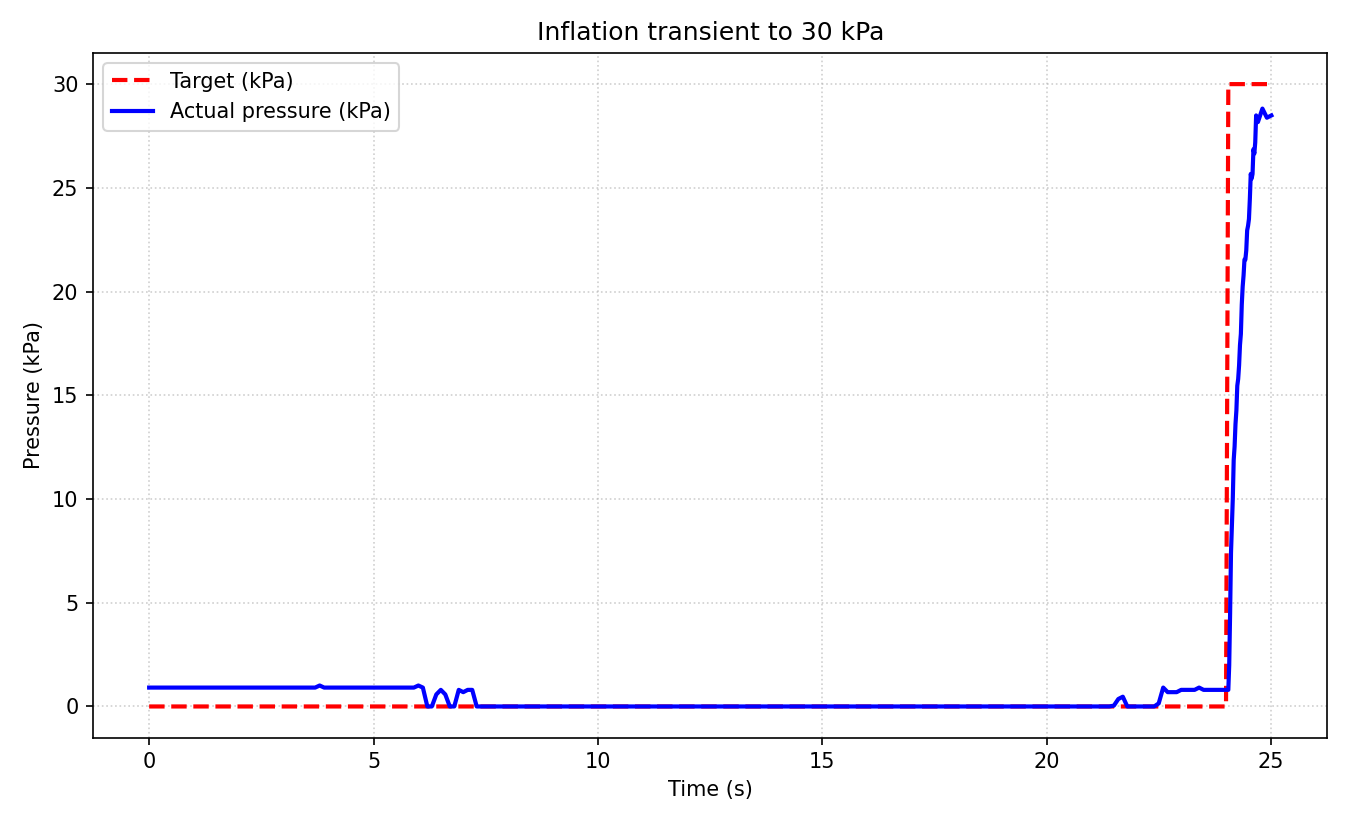

The table this chart was drawn from, first rows:
# inflation to 30.0 kPa; RESULT,INFLATE,…
time_s, target_kPa, actual_kPa
0.000, 0.00, 0.91
0.100, 0.00, 0.91
0.200, 0.00, 0.91
0.300, 0.00, 0.91
0.400, 0.00, 0.91
0.500, 0.00, 0.91
0.600, 0.00, 0.91
0.700, 0.00, 0.91
0.800, 0.00, 0.91
0.900, 0.00, 0.91
1.000, 0.00, 0.91
1.100, 0.00, 0.91
1.200, 0.00, 0.91
1.300, 0.00, 0.91
1.400, 0.00, 0.91
1.500, 0.00, 0.91
1.600, 0.00, 0.91
1.700, 0.00, 0.91
1.800, 0.00, 0.91
1.900, 0.00, 0.91
2.000, 0.00, 0.91
2.100, 0.00, 0.91
2.200, 0.00, 0.91
2.300, 0.00, 0.91
2.400, 0.00, 0.91
2.500, 0.00, 0.91
2.600, 0.00, 0.91
2.700, 0.00, 0.91
2.800, 0.00, 0.91
2.900, 0.00, 0.91
3.000, 0.00, 0.91
3.100, 0.00, 0.91
3.200, 0.00, 0.91
3.300, 0.00, 0.91
3.400, 0.00, 0.91
3.500, 0.00, 0.91
3.600, 0.00, 0.91
3.700, 0.00, 0.91
3.800, 0.00, 1.01
3.900, 0.00, 0.91
4.000, 0.00, 0.91
4.100, 0.00, 0.91
4.200, 0.00, 0.91
4.300, 0.00, 0.91
4.400, 0.00, 0.91
4.500, 0.00, 0.91
4.600, 0.00, 0.91
4.700, 0.00, 0.91
4.800, 0.00, 0.91
4.900, 0.00, 0.91
5.000, 0.00, 0.91
5.100, 0.00, 0.91
5.200, 0.00, 0.91
5.300, 0.00, 0.91
5.400, 0.00, 0.91
5.500, 0.00, 0.91
5.600, 0.00, 0.91
5.700, 0.00, 0.91
5.800, 0.00, 0.91
... 219 more rows
